Photos from the image-classification dataset "Vision" in the GitHub repository ranfisr/Vision. Its 3 classes are: LLENO, MEDIO, VACIO.

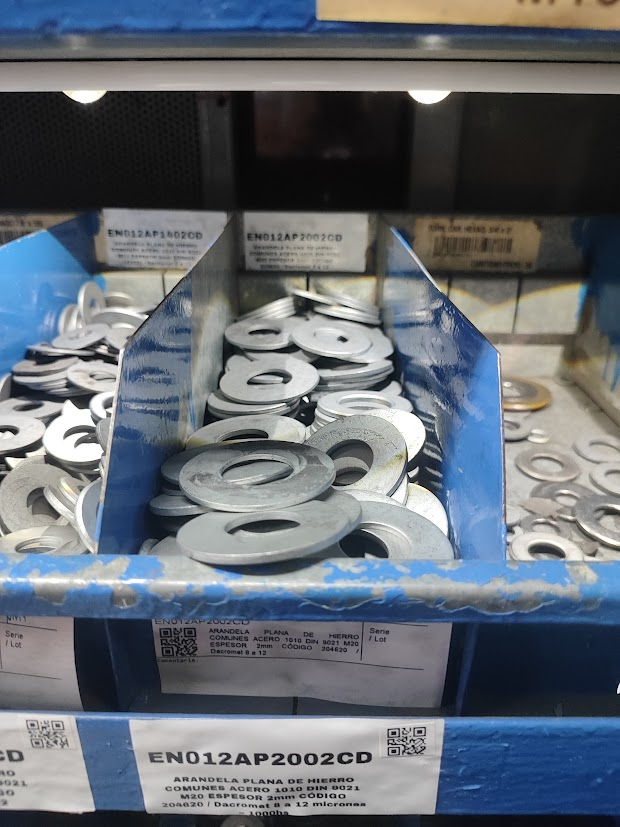
Label: MEDIO

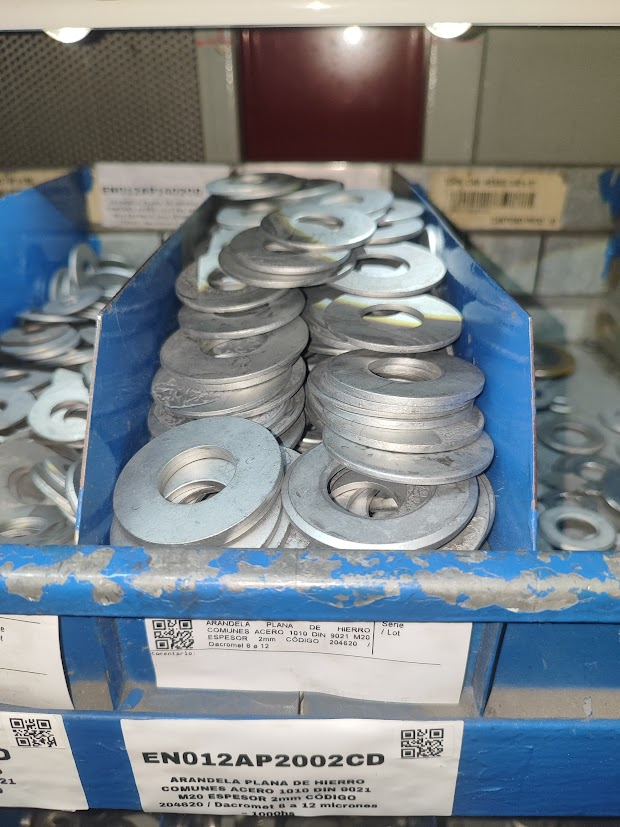
Label: LLENO

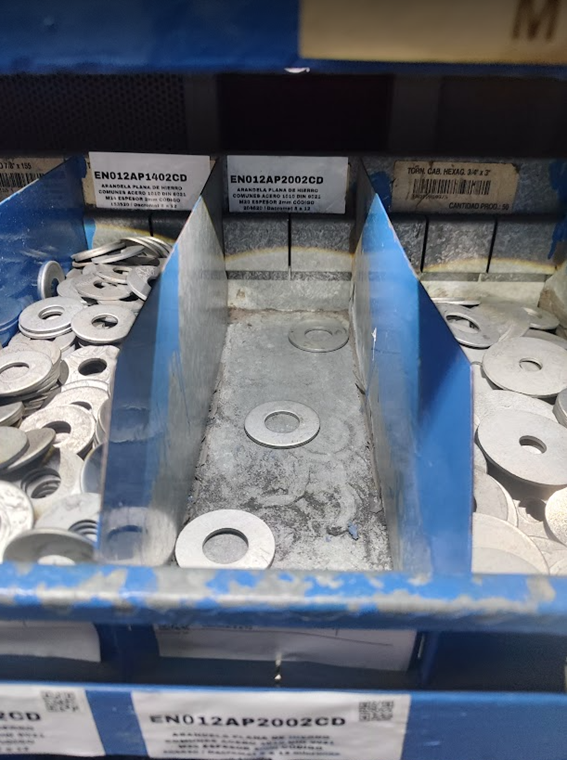
Label: VACIO

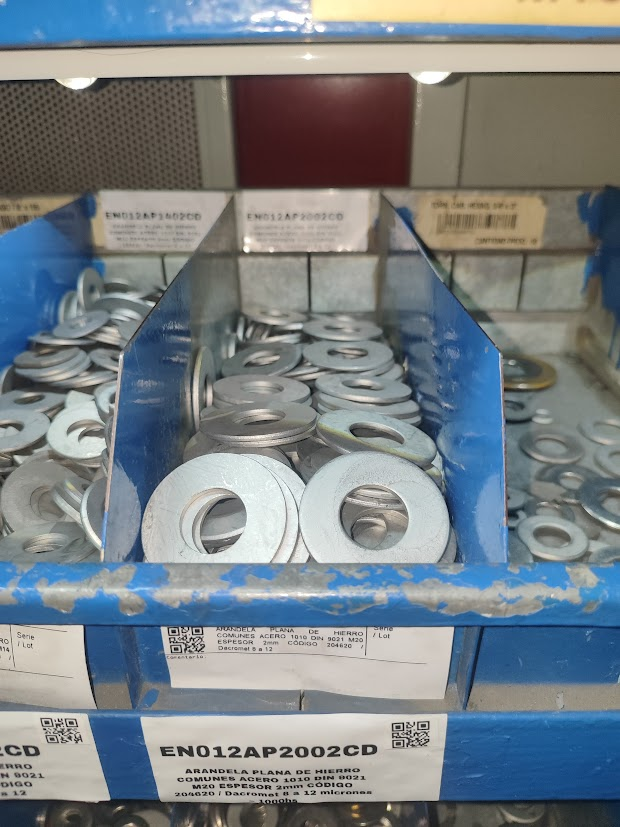
Label: MEDIO

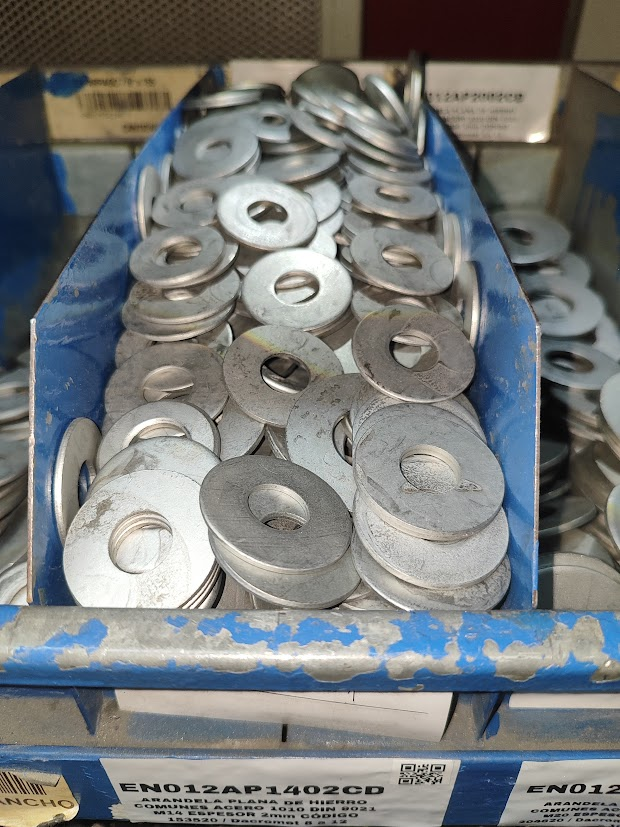
Label: LLENO

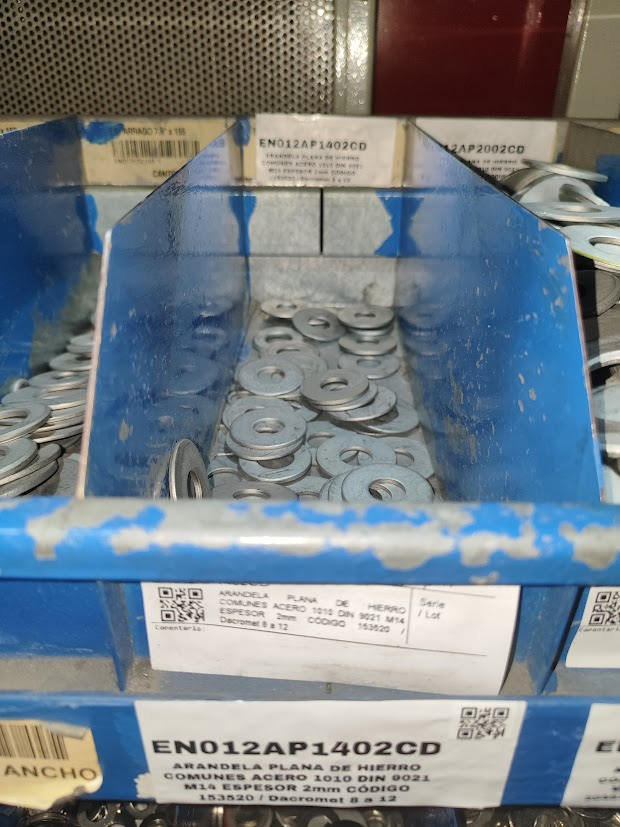
Label: VACIO
